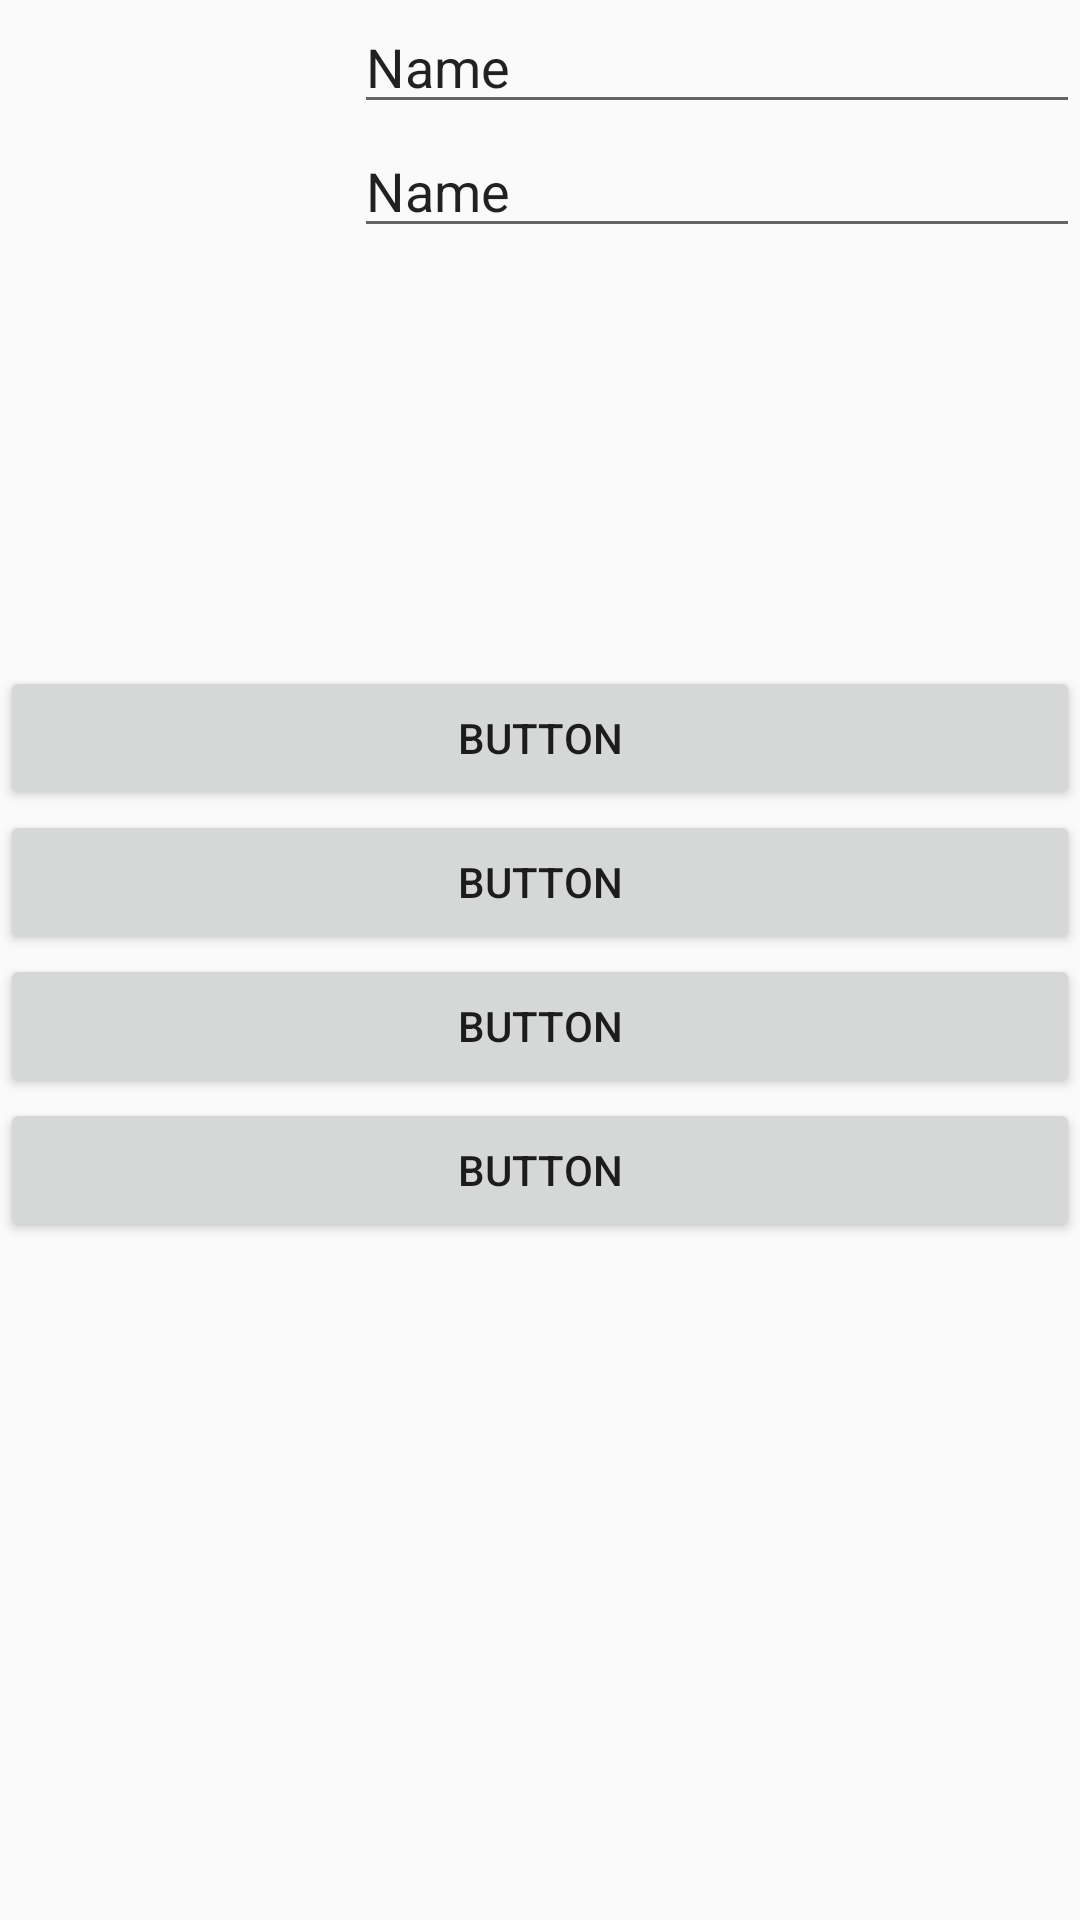

This screen was rendered from an Android layout file. Write that file and the resources it references.
<!-- AndroidManifest.xml: application theme AppTheme -->
<!-- res/layout/myself.xml -->
<?xml version="1.0" encoding="utf-8"?>
<LinearLayout xmlns:android="http://schemas.android.com/apk/res/android"
    xmlns:app="http://schemas.android.com/apk/res-auto"
    android:layout_width="match_parent"
    android:layout_height="match_parent"
    xmlns:ndroid="http://schemas.android.com/tools"
    android:orientation="vertical">

    <LinearLayout
        android:layout_width="match_parent"
        android:layout_height="222dp"
        android:orientation="horizontal">

        <ImageView
            android:id="@+id/imageView5"
            android:layout_width="118dp"
            android:layout_height="match_parent"
            app:srcCompat="@mipmap/ic_launcher" />

        <LinearLayout
            android:layout_width="match_parent"
            android:layout_height="match_parent"
            android:layout_weight="0.39"
            android:orientation="vertical">

            <EditText
                android:id="@+id/editText7"
                android:layout_width="match_parent"
                android:layout_height="wrap_content"
                android:ems="10"
                android:inputType="textPersonName"
                android:text="Name" />

            <EditText
                android:id="@+id/editText6"
                android:layout_width="match_parent"
                android:layout_height="wrap_content"
                android:ems="10"
                android:inputType="textPersonName"
                android:text="Name" />
        </LinearLayout>
    </LinearLayout>

    <LinearLayout
        android:layout_width="match_parent"
        android:layout_height="match_parent"
        android:orientation="vertical">

        <Button
            android:id="@+id/button5"
            android:layout_width="match_parent"
            android:layout_height="wrap_content"
            android:text="Button" />

        <Button
            android:id="@+id/button7"
            android:layout_width="match_parent"
            android:layout_height="wrap_content"
            android:text="Button" />

        <Button
            android:id="@+id/button8"
            android:layout_width="match_parent"
            android:layout_height="wrap_content"
            android:text="Button" />

        <Button
            android:id="@+id/button9"
            android:layout_width="match_parent"
            android:layout_height="wrap_content"
            android:text="Button" />
    </LinearLayout>

</LinearLayout>
<!-- resources referenced by this layout -->
<resources>
  <style name="AppTheme" parent="Theme.AppCompat.Light.DarkActionBar">
          
          <item name="colorPrimary">@color/colorPrimary</item>
          <item name="colorPrimaryDark">@color/colorPrimaryDark</item>
          <item name="colorAccent">@color/c1olorAccent</item>
      </style>
  <color name="colorPrimary">#3F51B5</color>
  <color name="colorPrimaryDark">#0d28db</color>
  <color name="c1olorAccent">#f31f1f</color>
</resources>
